Dataset: weapon (GitHub, lok63/warzone-weapon-classifier). Classes: AMAX rifle, FFAR rifle, Grau rifle, Kilo rifle, MAC-10 submachine gun.

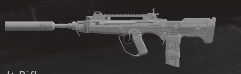
Label: FFAR rifle

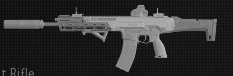
Label: Kilo rifle

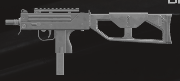
Label: MAC-10 submachine gun

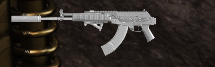
Label: AMAX rifle

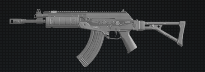
Label: AMAX rifle

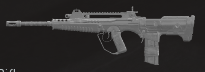
Label: FFAR rifle
